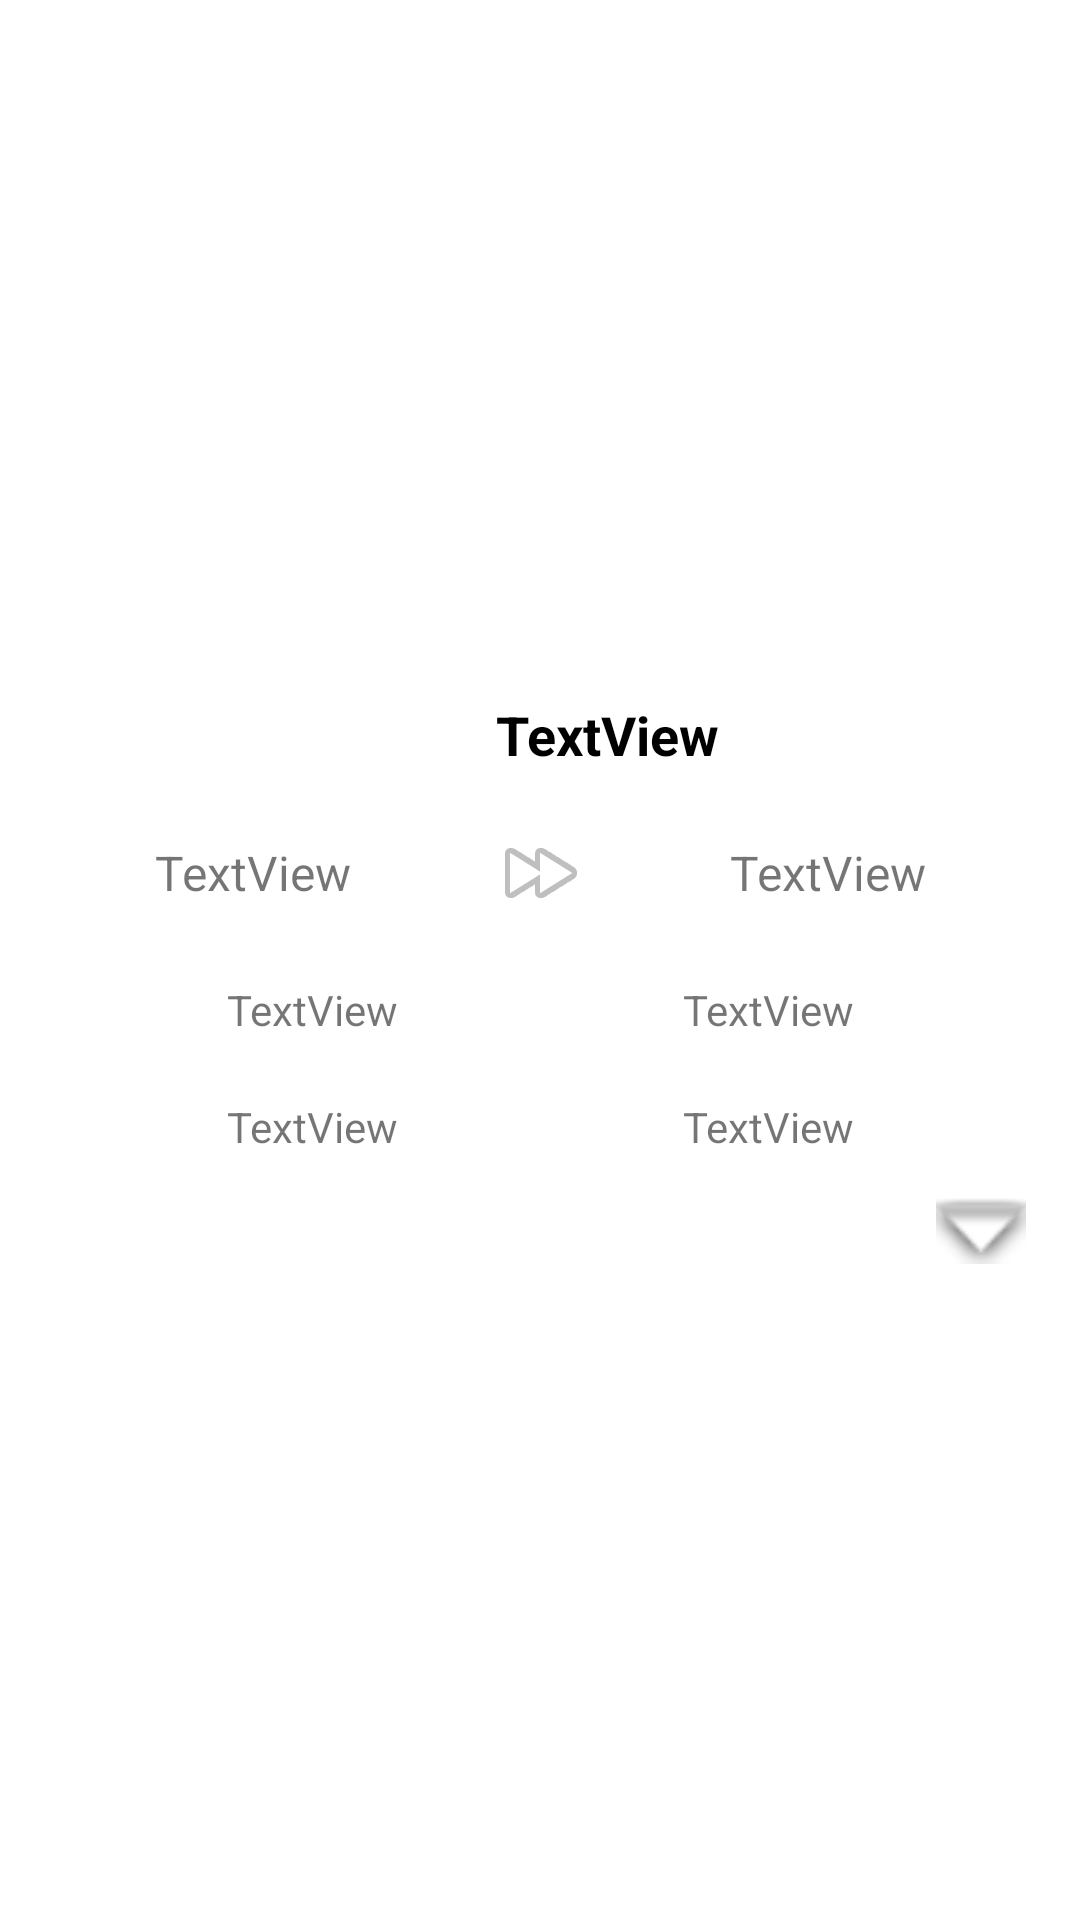

The Android layout XML behind this screen, and the referenced resources:
<!-- AndroidManifest.xml: application theme Theme.SmartCity_0715 -->
<!-- res/layout/layout_bus_list.xml -->
<?xml version="1.0" encoding="utf-8"?>
<androidx.constraintlayout.widget.ConstraintLayout xmlns:android="http://schemas.android.com/apk/res/android"
    xmlns:app="http://schemas.android.com/apk/res-auto"
    android:layout_width="match_parent"
    android:layout_height="match_parent">

    <LinearLayout
        android:layout_width="match_parent"
        android:layout_height="wrap_content"
        android:layout_margin="8dp"
        android:background="#FFFFFF"
        android:orientation="vertical"
        app:layout_constraintBottom_toBottomOf="parent"
        app:layout_constraintEnd_toEndOf="parent"
        app:layout_constraintStart_toStartOf="parent"
        app:layout_constraintTop_toTopOf="parent">

        <LinearLayout
            android:layout_width="match_parent"
            android:layout_height="match_parent"
            android:layout_margin="10dp"
            android:orientation="vertical">

            <LinearLayout
                android:id="@+id/bus_jump"
                android:layout_width="match_parent"
                android:layout_height="match_parent"
                android:layout_marginTop="10dp"
                android:gravity="center"
                android:orientation="horizontal">

                <ImageView
                    android:id="@+id/imageView12"
                    android:layout_width="40dp"
                    android:layout_height="40dp"
                    app:srcCompat="@drawable/address" />

                <TextView
                    android:id="@+id/bus_line"
                    android:layout_width="wrap_content"
                    android:layout_height="wrap_content"
                    android:layout_marginStart="5dp"
                    android:gravity="center"
                    android:text="TextView"
                    android:textColor="#000000"
                    android:textSize="18sp"
                    android:textStyle="bold" />
            </LinearLayout>

            <LinearLayout
                android:layout_width="match_parent"
                android:layout_height="wrap_content"
                android:layout_margin="10dp"
                android:gravity="center"
                android:orientation="horizontal">

                <TextView
                    android:id="@+id/bus_start"
                    android:layout_width="wrap_content"
                    android:layout_height="wrap_content"
                    android:layout_weight="1"
                    android:gravity="center"
                    android:text="TextView"
                    android:textSize="16sp" />

                <ImageView
                    android:id="@+id/imageView9"
                    android:layout_width="wrap_content"
                    android:layout_height="wrap_content"
                    android:layout_weight="1"
                    app:srcCompat="@android:drawable/ic_media_ff" />

                <TextView
                    android:id="@+id/bus_end"
                    android:layout_width="wrap_content"
                    android:layout_height="wrap_content"
                    android:layout_weight="1"
                    android:gravity="center"
                    android:text="TextView"
                    android:textSize="16sp" />

            </LinearLayout>

            <LinearLayout
                android:layout_width="match_parent"
                android:layout_height="wrap_content"
                android:layout_margin="10dp"
                android:orientation="horizontal">

                <TextView
                    android:id="@+id/bus_money"
                    android:layout_width="0dp"
                    android:layout_height="wrap_content"
                    android:layout_weight="1"
                    android:gravity="center"
                    android:text="TextView" />

                <TextView
                    android:id="@+id/bus_first_time"
                    android:layout_width="0dp"
                    android:layout_height="wrap_content"
                    android:layout_weight="1"
                    android:gravity="center"
                    android:text="TextView" />
            </LinearLayout>

            <LinearLayout
                android:layout_width="match_parent"
                android:layout_height="match_parent"
                android:layout_margin="10dp"
                android:orientation="horizontal">

                <TextView
                    android:id="@+id/bus_km"
                    android:layout_width="0dp"
                    android:layout_height="wrap_content"
                    android:layout_weight="1"
                    android:gravity="center"
                    android:text="TextView" />

                <TextView
                    android:id="@+id/bus_end_time"
                    android:layout_width="0dp"
                    android:layout_height="wrap_content"
                    android:layout_weight="1"
                    android:gravity="center"
                    android:text="TextView" />
            </LinearLayout>

            <LinearLayout
                android:id="@+id/bus_dash"
                android:layout_width="match_parent"
                android:layout_height="match_parent"
                android:gravity="end"
                android:orientation="horizontal">

                <ImageView
                    android:id="@+id/bus_show"
                    android:layout_width="30dp"
                    android:layout_height="30dp"
                    app:srcCompat="@android:drawable/arrow_down_float" />
            </LinearLayout>

            <androidx.recyclerview.widget.RecyclerView
                android:id="@+id/bus_stations"
                android:layout_width="match_parent"
                android:layout_height="wrap_content"
                android:layout_marginStart="10dp"
                android:layout_marginEnd="10dp"
                android:visibility="gone" />
        </LinearLayout>
    </LinearLayout>
</androidx.constraintlayout.widget.ConstraintLayout>
<!-- resources referenced by this layout -->
<resources>
  <style name="Theme.SmartCity_0715" parent="Theme.MaterialComponents.DayNight.DarkActionBar">
          
          <item name="colorPrimary">@color/teal_200</item>
          <item name="colorPrimaryVariant">@color/purple_700</item>
          <item name="colorOnPrimary">@color/white</item>
          
          <item name="colorSecondary">@color/teal_200</item>
          <item name="colorSecondaryVariant">@color/teal_700</item>
          <item name="colorOnSecondary">@color/black</item>
          
          <item name="android:statusBarColor" tools:targetApi="l">?attr/colorPrimaryVariant</item>
          
      </style>
  <color name="teal_200">#FF03DAC5</color>
  <color name="purple_700">#FF3700B3</color>
  <color name="white">#FFFFFFFF</color>
  <color name="teal_700">#FF018786</color>
  <color name="black">#FF000000</color>
</resources>
